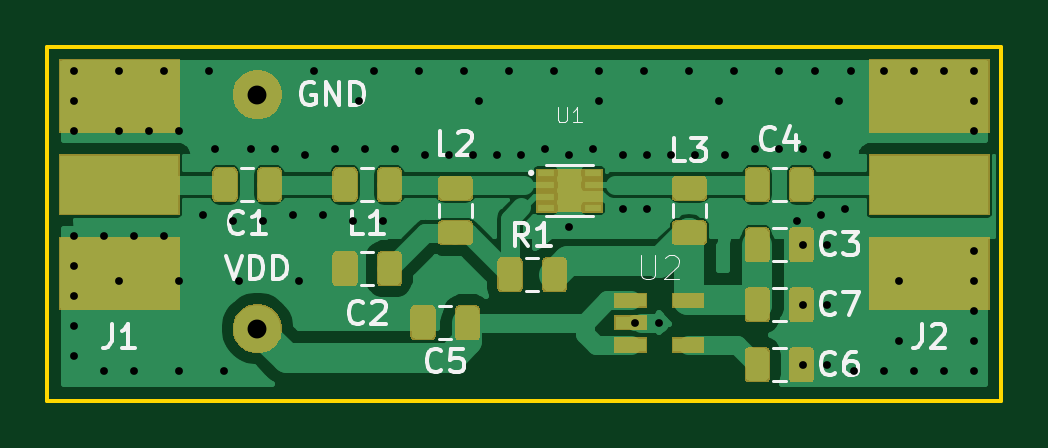
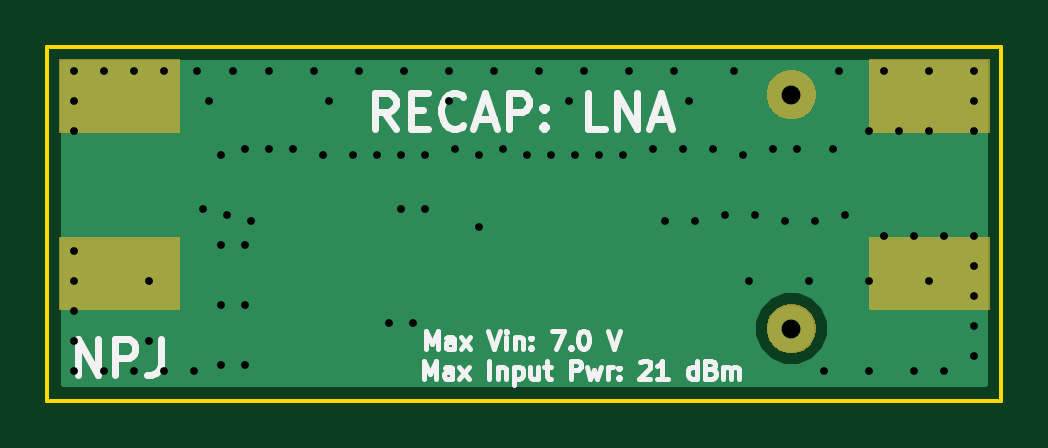
Circuit board: 8 layer files. Board 40.4 x 15.0 mm.
- bottom_copper: lna-B.Cu.gbl (4995 bytes)
- bottom_mask: lna-B.Mask.gbs (3333 bytes)
- bottom_silk: lna-B.SilkS.gbo (9110 bytes)
- outline: lna-Edge.Cuts.gm1 (731 bytes)
- top_copper: lna-F.Cu.gtl (86936 bytes)
- top_mask: lna-F.Mask.gts (25879 bytes)
- top_silk: lna-F.SilkS.gto (11684 bytes)
- drill: lna.drl (1469 bytes)

=== bottom_copper: lna-B.Cu.gbl ===
G04 #@! TF.GenerationSoftware,KiCad,Pcbnew,5.0.2-bee76a0~70~ubuntu16.04.1*
G04 #@! TF.CreationDate,2019-03-07T18:54:15-05:00*
G04 #@! TF.ProjectId,lna,6c6e612e-6b69-4636-9164-5f7063625858,rev?*
G04 #@! TF.SameCoordinates,Original*
G04 #@! TF.FileFunction,Copper,L2,Bot*
G04 #@! TF.FilePolarity,Positive*
%FSLAX46Y46*%
G04 Gerber Fmt 4.6, Leading zero omitted, Abs format (unit mm)*
G04 Created by KiCad (PCBNEW 5.0.2-bee76a0~70~ubuntu16.04.1) date Thu 07 Mar 2019 06:54:15 PM EST*
%MOMM*%
%LPD*%
G01*
G04 APERTURE LIST*
G04 #@! TA.AperFunction,SMDPad,CuDef*
%ADD10R,5.000000X3.000000*%
G04 #@! TD*
G04 #@! TA.AperFunction,ComponentPad*
%ADD11C,1.998980*%
G04 #@! TD*
G04 #@! TA.AperFunction,ViaPad*
%ADD12C,0.685800*%
G04 #@! TD*
G04 #@! TA.AperFunction,Conductor*
%ADD13C,0.254000*%
G04 #@! TD*
G04 APERTURE END LIST*
D10*
G04 #@! TO.P,J1,2*
G04 #@! TO.N,GND*
X73660000Y-70926000D03*
X73660000Y-78426000D03*
G04 #@! TD*
G04 #@! TO.P,J2,2*
G04 #@! TO.N,GND*
X107950000Y-70926000D03*
X107950000Y-78426000D03*
G04 #@! TD*
D11*
G04 #@! TO.P,GND,1*
G04 #@! TO.N,GND*
X79502000Y-70866000D03*
G04 #@! TD*
G04 #@! TO.P,VDD,1*
G04 #@! TO.N,VDD*
X79502000Y-80772000D03*
G04 #@! TD*
D12*
G04 #@! TO.N,GND*
X106680000Y-78740000D03*
X73660000Y-78740000D03*
X71755000Y-79375000D03*
X71755000Y-78105000D03*
X71755000Y-72390000D03*
X73660000Y-72390000D03*
X74930000Y-72390000D03*
X71755000Y-71120000D03*
X71755000Y-69850000D03*
X73660000Y-69850000D03*
X75565000Y-69850000D03*
X106045000Y-69850000D03*
X107315000Y-69850000D03*
X108585000Y-69850000D03*
X109855000Y-69850000D03*
X109855000Y-71120000D03*
X109855000Y-72390000D03*
X109855000Y-77470000D03*
X109855000Y-78740000D03*
X102616000Y-82296000D03*
X102616000Y-79756000D03*
X102616000Y-77216000D03*
X95504000Y-80518000D03*
X94996000Y-75692000D03*
X96012000Y-75692000D03*
X94996000Y-73406000D03*
X96012000Y-73406000D03*
X97028000Y-73406000D03*
X98044000Y-73406000D03*
X99314000Y-73406000D03*
X100584000Y-73152000D03*
X101600000Y-73152000D03*
X102616000Y-73152000D03*
X103632000Y-73406000D03*
X96520000Y-80518000D03*
X104394000Y-75692000D03*
X103378000Y-75946000D03*
X102362000Y-76200000D03*
X103632000Y-77216000D03*
X103632000Y-79756000D03*
X103632000Y-82296000D03*
X104775000Y-82550000D03*
X106045000Y-82550000D03*
X107315000Y-82550000D03*
X108585000Y-82550000D03*
X109855000Y-82550000D03*
X109855000Y-81280000D03*
X109855000Y-80010000D03*
X92710000Y-73406000D03*
X93726000Y-73152000D03*
X91694000Y-73152000D03*
X90678000Y-73406000D03*
X89662000Y-73406000D03*
X88646000Y-73406000D03*
X87630000Y-73406000D03*
X86614000Y-73406000D03*
X85344000Y-73152000D03*
X84074000Y-73152000D03*
X82804000Y-73152000D03*
X81534000Y-73406000D03*
X80264000Y-73152000D03*
X79248000Y-73152000D03*
X77724000Y-73152000D03*
X84836000Y-76200000D03*
X83566000Y-76200000D03*
X82296000Y-75946000D03*
X81026000Y-75946000D03*
X79756000Y-76200000D03*
X78486000Y-76200000D03*
X77216000Y-75946000D03*
X92710000Y-76454000D03*
X104648000Y-69850000D03*
X103124000Y-69850000D03*
X101600000Y-69850000D03*
X99695000Y-69850000D03*
X97790000Y-69850000D03*
X95885000Y-69850000D03*
X93980000Y-69850000D03*
X92075000Y-69850000D03*
X90170000Y-69850000D03*
X88265000Y-69850000D03*
X86360000Y-69850000D03*
X84455000Y-69850000D03*
X81915000Y-69850000D03*
X77470000Y-69850000D03*
X71755000Y-76835000D03*
X73025000Y-76835000D03*
X74295000Y-76835000D03*
X75565000Y-76835000D03*
X76200000Y-72390000D03*
X71755000Y-80645000D03*
X71755000Y-81915000D03*
X73025000Y-82550000D03*
X74295000Y-82550000D03*
X76200000Y-82550000D03*
X78105000Y-82550000D03*
X76200000Y-78740000D03*
X78740000Y-78740000D03*
X81280000Y-78740000D03*
X83820000Y-71120000D03*
X88900000Y-71120000D03*
X93980000Y-71120000D03*
X99060000Y-71120000D03*
X104140000Y-71120000D03*
X106680000Y-81280000D03*
G04 #@! TD*
D13*
G04 #@! TO.N,GND*
G36*
X110288001Y-83110000D02*
X71322000Y-83110000D01*
X71322000Y-80446880D01*
X77867510Y-80446880D01*
X77867510Y-81097120D01*
X78116346Y-81697864D01*
X78576136Y-82157654D01*
X79176880Y-82406490D01*
X79827120Y-82406490D01*
X80427864Y-82157654D01*
X80887654Y-81697864D01*
X81136490Y-81097120D01*
X81136490Y-80446880D01*
X80887654Y-79846136D01*
X80427864Y-79386346D01*
X79827120Y-79137510D01*
X79176880Y-79137510D01*
X78576136Y-79386346D01*
X78116346Y-79846136D01*
X77867510Y-80446880D01*
X71322000Y-80446880D01*
X71322000Y-69544000D01*
X110288000Y-69544000D01*
X110288001Y-83110000D01*
X110288001Y-83110000D01*
G37*
X110288001Y-83110000D02*
X71322000Y-83110000D01*
X71322000Y-80446880D01*
X77867510Y-80446880D01*
X77867510Y-81097120D01*
X78116346Y-81697864D01*
X78576136Y-82157654D01*
X79176880Y-82406490D01*
X79827120Y-82406490D01*
X80427864Y-82157654D01*
X80887654Y-81697864D01*
X81136490Y-81097120D01*
X81136490Y-80446880D01*
X80887654Y-79846136D01*
X80427864Y-79386346D01*
X79827120Y-79137510D01*
X79176880Y-79137510D01*
X78576136Y-79386346D01*
X78116346Y-79846136D01*
X77867510Y-80446880D01*
X71322000Y-80446880D01*
X71322000Y-69544000D01*
X110288000Y-69544000D01*
X110288001Y-83110000D01*
G04 #@! TD*
M02*

=== bottom_mask: lna-B.Mask.gbs ===
G04 #@! TF.GenerationSoftware,KiCad,Pcbnew,5.0.2-bee76a0~70~ubuntu16.04.1*
G04 #@! TF.CreationDate,2019-03-07T18:54:15-05:00*
G04 #@! TF.ProjectId,lna,6c6e612e-6b69-4636-9164-5f7063625858,rev?*
G04 #@! TF.SameCoordinates,Original*
G04 #@! TF.FileFunction,Soldermask,Bot*
G04 #@! TF.FilePolarity,Negative*
%FSLAX46Y46*%
G04 Gerber Fmt 4.6, Leading zero omitted, Abs format (unit mm)*
G04 Created by KiCad (PCBNEW 5.0.2-bee76a0~70~ubuntu16.04.1) date Thu 07 Mar 2019 06:54:15 PM EST*
%MOMM*%
%LPD*%
G01*
G04 APERTURE LIST*
%ADD10C,0.100000*%
G04 APERTURE END LIST*
D10*
G36*
X79808414Y-79761879D02*
X79808416Y-79761880D01*
X79808417Y-79761880D01*
X79999594Y-79841068D01*
X80171651Y-79956033D01*
X80317967Y-80102349D01*
X80432932Y-80274406D01*
X80512121Y-80465586D01*
X80552490Y-80668534D01*
X80552490Y-80875466D01*
X80512121Y-81078414D01*
X80432932Y-81269594D01*
X80317967Y-81441651D01*
X80171651Y-81587967D01*
X80171648Y-81587969D01*
X79999594Y-81702932D01*
X79808417Y-81782120D01*
X79808416Y-81782120D01*
X79808414Y-81782121D01*
X79605466Y-81822490D01*
X79398534Y-81822490D01*
X79195586Y-81782121D01*
X79195584Y-81782120D01*
X79195583Y-81782120D01*
X79004406Y-81702932D01*
X78832352Y-81587969D01*
X78832349Y-81587967D01*
X78686033Y-81441651D01*
X78571068Y-81269594D01*
X78491879Y-81078414D01*
X78451510Y-80875466D01*
X78451510Y-80668534D01*
X78491879Y-80465586D01*
X78571068Y-80274406D01*
X78686033Y-80102349D01*
X78832349Y-79956033D01*
X79004406Y-79841068D01*
X79195583Y-79761880D01*
X79195584Y-79761880D01*
X79195586Y-79761879D01*
X79398534Y-79721510D01*
X79605466Y-79721510D01*
X79808414Y-79761879D01*
X79808414Y-79761879D01*
G37*
G36*
X110501000Y-79977000D02*
X105399000Y-79977000D01*
X105399000Y-76875000D01*
X110501000Y-76875000D01*
X110501000Y-79977000D01*
X110501000Y-79977000D01*
G37*
G36*
X76211000Y-79977000D02*
X71109000Y-79977000D01*
X71109000Y-76875000D01*
X76211000Y-76875000D01*
X76211000Y-79977000D01*
X76211000Y-79977000D01*
G37*
G36*
X110501000Y-72477000D02*
X105399000Y-72477000D01*
X105399000Y-69375000D01*
X110501000Y-69375000D01*
X110501000Y-72477000D01*
X110501000Y-72477000D01*
G37*
G36*
X76211000Y-72477000D02*
X71109000Y-72477000D01*
X71109000Y-69375000D01*
X76211000Y-69375000D01*
X76211000Y-72477000D01*
X76211000Y-72477000D01*
G37*
G36*
X79808414Y-69855879D02*
X79808416Y-69855880D01*
X79808417Y-69855880D01*
X79999594Y-69935068D01*
X80171651Y-70050033D01*
X80317967Y-70196349D01*
X80432932Y-70368406D01*
X80512121Y-70559586D01*
X80552490Y-70762534D01*
X80552490Y-70969466D01*
X80512121Y-71172414D01*
X80432932Y-71363594D01*
X80317967Y-71535651D01*
X80171651Y-71681967D01*
X80171648Y-71681969D01*
X79999594Y-71796932D01*
X79808417Y-71876120D01*
X79808416Y-71876120D01*
X79808414Y-71876121D01*
X79605466Y-71916490D01*
X79398534Y-71916490D01*
X79195586Y-71876121D01*
X79195584Y-71876120D01*
X79195583Y-71876120D01*
X79004406Y-71796932D01*
X78832352Y-71681969D01*
X78832349Y-71681967D01*
X78686033Y-71535651D01*
X78571068Y-71363594D01*
X78491879Y-71172414D01*
X78451510Y-70969466D01*
X78451510Y-70762534D01*
X78491879Y-70559586D01*
X78571068Y-70368406D01*
X78686033Y-70196349D01*
X78832349Y-70050033D01*
X79004406Y-69935068D01*
X79195583Y-69855880D01*
X79195584Y-69855880D01*
X79195586Y-69855879D01*
X79398534Y-69815510D01*
X79605466Y-69815510D01*
X79808414Y-69855879D01*
X79808414Y-69855879D01*
G37*
M02*

=== bottom_silk: lna-B.SilkS.gbo (9110 bytes, source omitted) ===
=== outline: lna-Edge.Cuts.gm1 ===
G04 #@! TF.GenerationSoftware,KiCad,Pcbnew,5.0.2-bee76a0~70~ubuntu16.04.1*
G04 #@! TF.CreationDate,2019-03-07T18:54:15-05:00*
G04 #@! TF.ProjectId,lna,6c6e612e-6b69-4636-9164-5f7063625858,rev?*
G04 #@! TF.SameCoordinates,Original*
G04 #@! TF.FileFunction,Profile,NP*
%FSLAX46Y46*%
G04 Gerber Fmt 4.6, Leading zero omitted, Abs format (unit mm)*
G04 Created by KiCad (PCBNEW 5.0.2-bee76a0~70~ubuntu16.04.1) date Thu 07 Mar 2019 06:54:15 PM EST*
%MOMM*%
%LPD*%
G01*
G04 APERTURE LIST*
%ADD10C,0.150000*%
G04 APERTURE END LIST*
D10*
X70612000Y-83820000D02*
X70612000Y-68834000D01*
X110998000Y-83820000D02*
X70612000Y-83820000D01*
X110998000Y-68834000D02*
X110998000Y-83820000D01*
X70612000Y-68834000D02*
X110998000Y-68834000D01*
M02*

=== top_copper: lna-F.Cu.gtl (86936 bytes, source omitted) ===
=== top_mask: lna-F.Mask.gts (25879 bytes, source omitted) ===
=== top_silk: lna-F.SilkS.gto (11684 bytes, source omitted) ===
=== drill: lna.drl ===
M48
;DRILL file {KiCad 5.0.2-bee76a0~70~ubuntu16.04.1} date Thu 07 Mar 2019 06:54:29 PM EST
;FORMAT={-:-/ absolute / inch / decimal}
FMAT,2
INCH,TZ
T1C0.0130
T2C0.0315
%
G90
G05
T1
X2.825Y-2.75
X2.825Y-2.8
X2.825Y-2.85
X2.825Y-3.025
X2.825Y-3.075
X2.825Y-3.125
X2.825Y-3.175
X2.825Y-3.225
X2.875Y-3.025
X2.875Y-3.25
X2.9Y-2.75
X2.9Y-2.85
X2.9Y-3.1
X2.925Y-3.025
X2.925Y-3.25
X2.95Y-2.85
X2.975Y-2.75
X2.975Y-3.025
X3.Y-2.85
X3.Y-3.1
X3.Y-3.25
X3.04Y-2.99
X3.05Y-2.75
X3.06Y-2.88
X3.075Y-3.25
X3.09Y-3.
X3.1Y-3.1
X3.12Y-2.88
X3.14Y-3.
X3.16Y-2.88
X3.19Y-2.99
X3.2Y-3.1
X3.21Y-2.89
X3.225Y-2.75
X3.24Y-2.99
X3.26Y-2.88
X3.29Y-3.
X3.3Y-2.8
X3.31Y-2.88
X3.325Y-2.75
X3.34Y-3.
X3.36Y-2.88
X3.4Y-2.75
X3.41Y-2.89
X3.45Y-2.89
X3.475Y-2.75
X3.49Y-2.89
X3.5Y-2.8
X3.53Y-2.89
X3.55Y-2.75
X3.57Y-2.89
X3.61Y-2.88
X3.625Y-2.75
X3.65Y-2.89
X3.65Y-3.01
X3.69Y-2.88
X3.7Y-2.75
X3.7Y-2.8
X3.74Y-2.89
X3.74Y-2.98
X3.76Y-3.17
X3.775Y-2.75
X3.78Y-2.89
X3.78Y-2.98
X3.8Y-3.17
X3.82Y-2.89
X3.85Y-2.75
X3.86Y-2.89
X3.9Y-2.8
X3.91Y-2.89
X3.925Y-2.75
X3.96Y-2.88
X4.Y-2.75
X4.Y-2.88
X4.03Y-3.
X4.04Y-2.88
X4.04Y-3.04
X4.04Y-3.14
X4.04Y-3.24
X4.06Y-2.75
X4.07Y-2.99
X4.08Y-2.89
X4.08Y-3.04
X4.08Y-3.14
X4.08Y-3.24
X4.1Y-2.8
X4.11Y-2.98
X4.12Y-2.75
X4.125Y-3.25
X4.175Y-2.75
X4.175Y-3.25
X4.2Y-3.1
X4.2Y-3.2
X4.225Y-2.75
X4.225Y-3.25
X4.275Y-2.75
X4.275Y-3.25
X4.325Y-2.75
X4.325Y-2.8
X4.325Y-2.85
X4.325Y-3.05
X4.325Y-3.1
X4.325Y-3.15
X4.325Y-3.2
X4.325Y-3.25
T2
X3.13Y-2.79
X3.13Y-3.18
T0
M30

